Run: headless pygame with SDL's dummy video driver; simulated clock (each Clock.tick advances the game by its frame time, no real sleeping); random seed 0; keys injected as events and as key.get_pressed() state; no mouse input.
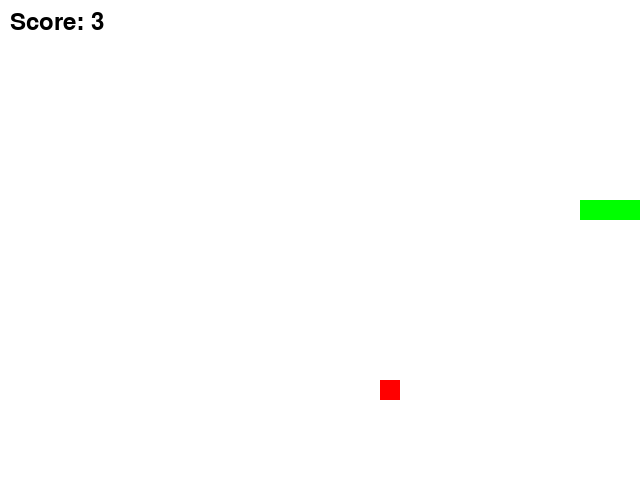
Frame 1 of 1 · flips 1–60 · no input (game ended)

The pygame program that drew these frames:

import pygame
import sys
import random

# Initialize Pygame
pygame.init()

# Set up some constants
WIDTH, HEIGHT = 640, 480
BLOCK_SIZE = 20
FPS = 10

# Set up some colors
WHITE = (255, 255, 255)
RED = (255, 0, 0)
GREEN = (0, 255, 0)

# Set up the display
screen = pygame.display.set_mode((WIDTH, HEIGHT))

# Set up the font
font = pygame.font.Font(None, 36)

class SnakeGame:
    def __init__(self):
        self.snake = [(200, 200), (220, 200), (240, 200)]
        self.direction = 'RIGHT'
        self.apple = self.set_new_apple()

    def set_new_apple(self):
        while True:
            x = random.randint(0, WIDTH - BLOCK_SIZE) // BLOCK_SIZE * BLOCK_SIZE
            y = random.randint(0, HEIGHT - BLOCK_SIZE) // BLOCK_SIZE * BLOCK_SIZE
            if (x, y) not in self.snake:
                return (x, y)

    def update(self):
        head = self.snake[-1]
        if self.direction == 'RIGHT':
            new_head = (head[0] + BLOCK_SIZE, head[1])
        elif self.direction == 'LEFT':
            new_head = (head[0] - BLOCK_SIZE, head[1])
        elif self.direction == 'UP':
            new_head = (head[0], head[1] - BLOCK_SIZE)
        elif self.direction == 'DOWN':
            new_head = (head[0], head[1] + BLOCK_SIZE)

        self.snake.append(new_head)
        if self.snake[-1] == self.apple:
            self.apple = self.set_new_apple()
        else:
            self.snake.pop(0)

        if (self.snake[-1][0] < 0 or self.snake[-1][0] >= WIDTH or
                self.snake[-1][1] < 0 or self.snake[-1][1] >= HEIGHT or
                self.snake[-1] in self.snake[:-1]):
            pygame.quit()
            sys.exit()

    def draw(self):
        screen.fill(WHITE)
        for x, y in self.snake:
            pygame.draw.rect(screen, GREEN, (x, y, BLOCK_SIZE, BLOCK_SIZE))
        pygame.draw.rect(screen, RED, (*self.apple, BLOCK_SIZE, BLOCK_SIZE))
        text = font.render(f'Score: {len(self.snake)}', True, (0, 0, 0))
        screen.blit(text, (10, 10))
        pygame.display.flip()

def main():
    clock = pygame.time.Clock()
    game = SnakeGame()

    while True:
        for event in pygame.event.get():
            if event.type == pygame.QUIT:
                pygame.quit()
                sys.exit()
            elif event.type == pygame.KEYDOWN:
                if event.key == pygame.K_UP and game.direction != 'DOWN':
                    game.direction = 'UP'
                elif event.key == pygame.K_DOWN and game.direction != 'UP':
                    game.direction = 'DOWN'
                elif event.key == pygame.K_LEFT and game.direction != 'RIGHT':
                    game.direction = 'LEFT'
                elif event.key == pygame.K_RIGHT and game.direction != 'LEFT':
                    game.direction = 'RIGHT'

        game.update()
        game.draw()
        clock.tick(FPS)

if __name__ == '__main__':
    main()
